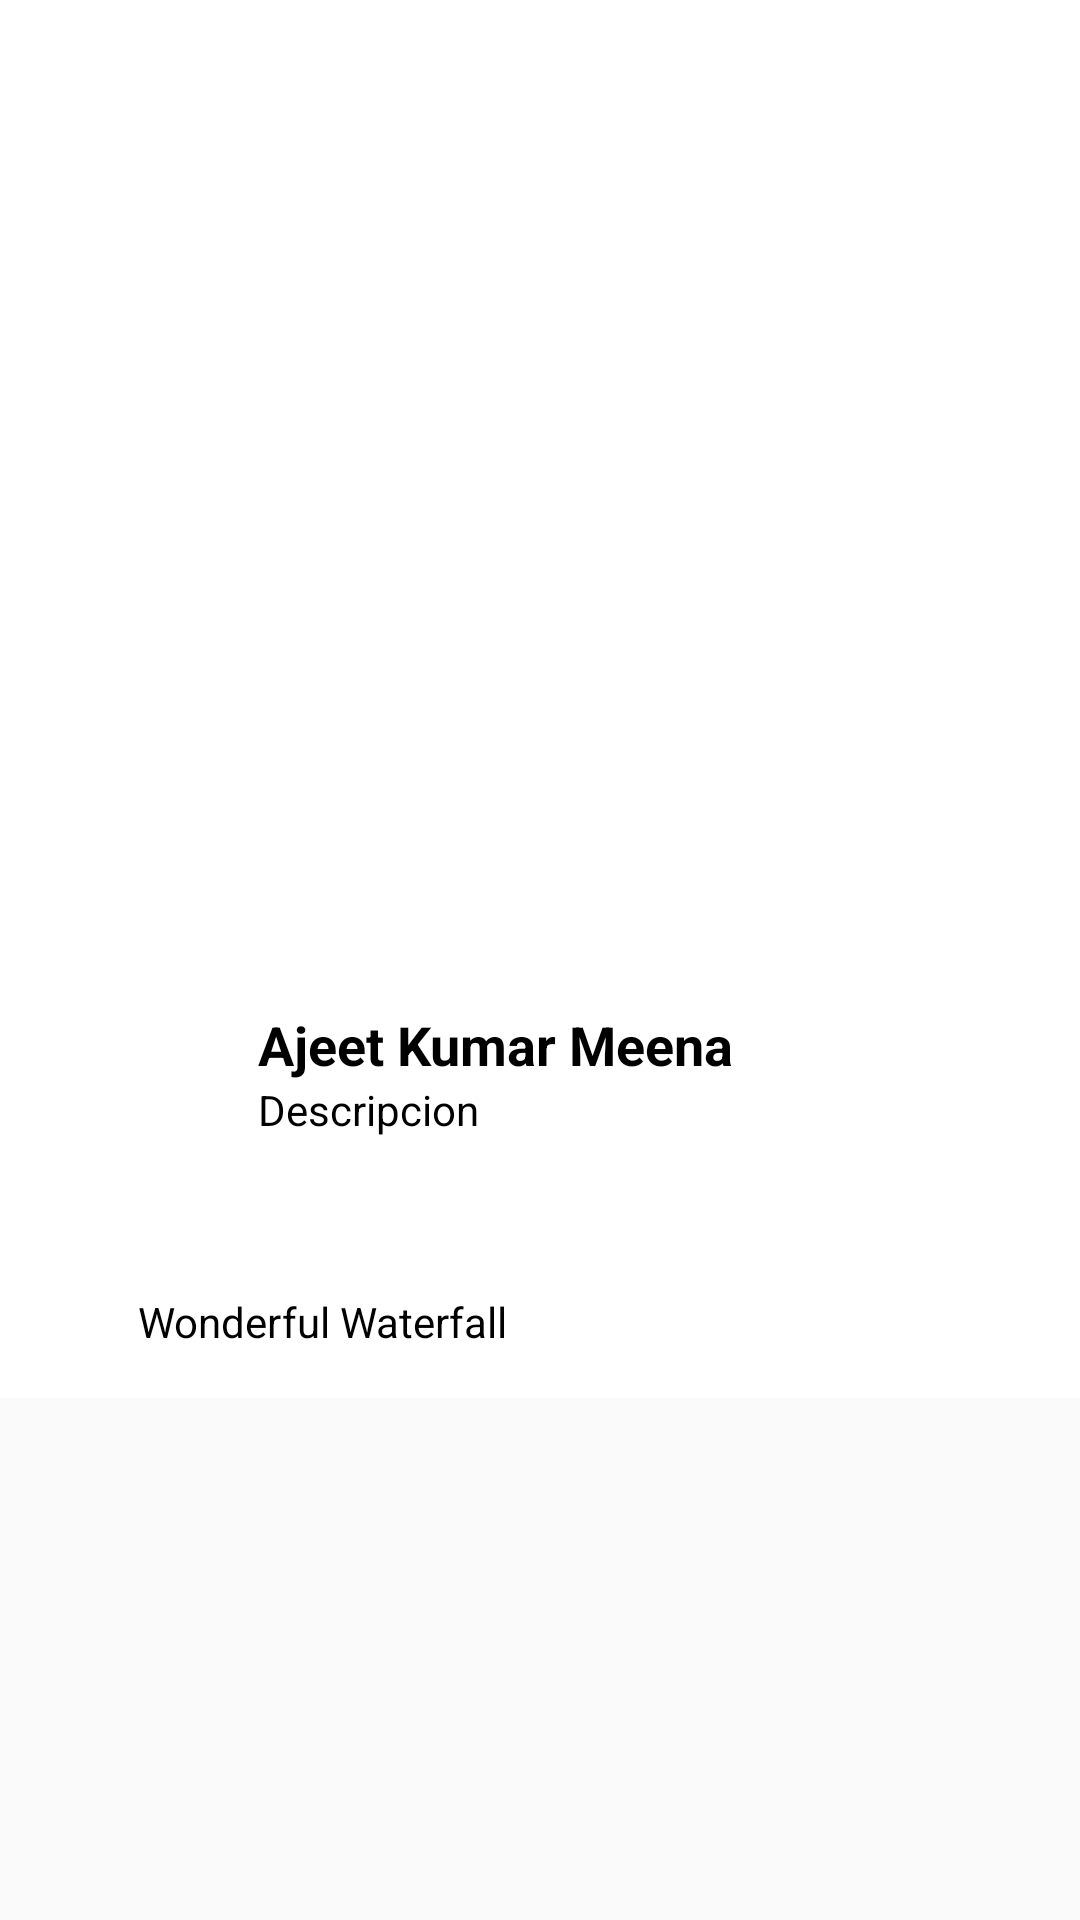

Android layout source for this screen:
<!-- AndroidManifest.xml: application theme AppTheme -->
<!-- res/layout/content_descripcion_sitio.xml -->
<?xml version="1.0" encoding="utf-8"?>
<RelativeLayout xmlns:android="http://schemas.android.com/apk/res/android"
    xmlns:app="http://schemas.android.com/apk/res-auto"
    xmlns:tools="http://schemas.android.com/tools"
    android:id="@+id/content_descripcion_sitio"
    android:layout_width="match_parent"
    android:layout_height="match_parent"
    app:layout_behavior="@string/appbar_scrolling_view_behavior"
    tools:context="miproyecto.ximbal2.descripcionSitio"
    tools:showIn="@layout/activity_descripcion_sitio">

    <android.support.design.widget.CoordinatorLayout
        android:layout_width="match_parent"
        android:layout_height="match_parent"
        android:fitsSystemWindows="true"
        tools:context=".ejemplosDetailFlow"
        tools:ignore="MergeRootFrame"
        android:layout_alignParentBottom="true"
        android:layout_alignParentLeft="true"
        android:layout_alignParentStart="true"
        android:layout_marginBottom="0dp">

        <android.support.design.widget.AppBarLayout
            android:id="@+id/app_bar"
            android:textAlignment="center"
            android:layout_width="match_parent"
            android:layout_height="320dp"
            android:fitsSystemWindows="true"
            >




            <android.support.design.widget.CollapsingToolbarLayout
                android:id="@+id/toolbar_layout"
                android:layout_width="match_parent"
                android:layout_height="match_parent"
                android:fitsSystemWindows="true"
                app:contentScrim="#FFFFFF"
                app:layout_scrollFlags="scroll|exitUntilCollapsed"
                app:toolbarId="@+id/toolbar"
                >

                <android.support.v7.widget.RecyclerView

                    android:id="@+id/recycler2"
                    android:background="#fff"
                    android:layout_width="match_parent"
                    android:layout_height="match_parent"
                    android:layout_weight="1"/>



                <android.support.v7.widget.Toolbar
                    android:id="@+id/detail_toolbar"
                    android:layout_width="match_parent"
                    android:layout_height="?attr/actionBarSize"
                    app:layout_collapseMode="parallax"
                    app:layout_collapseParallaxMultiplier="0.7"

                    />

            </android.support.design.widget.CollapsingToolbarLayout>

        </android.support.design.widget.AppBarLayout>

        <android.support.v4.widget.NestedScrollView
            android:id="@+id/website_detail_container"
            android:layout_width="wrap_content"
            android:layout_height="match_parent"
            app:layout_behavior="@string/appbar_scrolling_view_behavior">




            <RelativeLayout
                android:layout_width="wrap_content"
                android:layout_height="match_parent">




                <LinearLayout
                    android:background="#FFFFFF"
                    android:id="@+id/footer"
                    android:layout_width="match_parent"
                    android:layout_height="match_parent"
                    android:layout_gravity="bottom"
                    android:gravity="center_vertical"
                    android:orientation="vertical"
                    android:padding="16dp">

                    <RelativeLayout
                        android:layout_width="match_parent"
                        android:layout_height="wrap_content"
                        >

                        <TextView
                            android:id="@+id/txtTitulo"
                            android:layout_width="wrap_content"
                            android:layout_height="wrap_content"
                            android:layout_alignParentTop="true"
                            android:layout_marginLeft="8dp"
                            android:layout_marginStart="8dp"
                            android:layout_toEndOf="@+id/ivPerfil"
                            android:layout_toRightOf="@+id/ivPerfil"
                            android:text="Ajeet Kumar Meena"
                            android:textAppearance="@style/TextAppearance.AppCompat.Medium.Inverse"
                            android:textStyle="bold"
                            android:textColor="#000"/>

                        <TextView
                            android:id="@+id/txtPublicado"
                            android:layout_width="wrap_content"
                            android:layout_height="wrap_content"
                            android:layout_alignLeft="@+id/txtTitulo"
                            android:layout_alignStart="@+id/txtTitulo"
                            android:layout_below="@+id/txtTitulo"
                            android:text="Descripcion"
                            android:textColor="#000"
                            android:textAppearance="@style/TextAppearance.AppCompat.Small.Inverse"/>

                        <TextView
                            android:id="@+id/minute_ago"
                            android:layout_width="wrap_content"
                            android:layout_height="wrap_content"
                            android:layout_alignBaseline="@+id/txtTitulo"
                            android:layout_alignBottom="@+id/txtTitulo"
                            android:layout_marginLeft="8dp"
                            android:layout_marginStart="8dp"
                            android:layout_toEndOf="@+id/txtTitulo"
                            android:layout_toRightOf="@+id/txtTitulo"
                            android:text=""
                            android:textAppearance="@style/TextAppearance.AppCompat.Small.Inverse"
                            android:textSize="12dp"/>

                        <ImageView

                            android:id="@+id/ivPerfil"
                            android:layout_width="62dp"
                            android:layout_height="62dp"
                            android:layout_gravity="center"
                            />
                    </RelativeLayout>

                    <View
                        android:id="@+id/divider"
                        android:layout_width="match_parent"
                        android:layout_height="1dp"
                        android:layout_marginBottom="16dp"
                        android:layout_marginTop="16dp"
                        android:background="#88ffffff"/>

                    <LinearLayout

                        android:layout_width="match_parent"
                        android:layout_height="wrap_content"
                        android:orientation="horizontal">


                        <ImageView
                            android:layout_width="18dp"
                            android:layout_height="18dp"
                            android:layout_marginRight="4dp"
                            android:src="@drawable/fav_selected"/>

                        <TextView
                            android:id="@+id/no_of_fav"
                            android:layout_width="wrap_content"
                            android:layout_height="wrap_content"
                            android:layout_marginRight="8dp"
                            android:text=""
                            android:textColor="#000"
                            android:textAppearance="@style/TextAppearance.AppCompat.Small.Inverse"/>


                        <TextView
                            android:id="@+id/txtDescripcion"
                            android:layout_width="0dp"
                            android:layout_height="wrap_content"
                            android:layout_weight="1"
                            android:text="Wonderful Waterfall"
                            android:textColor="#000"
                            android:textAppearance="@style/TextAppearance.AppCompat.Small.Inverse"/>

                        <TextView
                            android:textColor="#000"
                            android:id="@+id/no_of_comment"
                            android:layout_width="wrap_content"
                            android:layout_height="wrap_content"
                            android:text=""
                            android:textAppearance="@style/TextAppearance.AppCompat.Small.Inverse"/>


                    </LinearLayout>


                    <LinearLayout
                        android:layout_width="match_parent"
                        android:layout_height="wrap_content"
                        android:layout_weight="1">
                        <android.support.v7.widget.RecyclerView

                            android:id="@+id/recyclerCometario"
                            android:background="#fff"
                            android:layout_width="match_parent"
                            android:layout_height="match_parent"
                            android:layout_weight="1"/>
                    </LinearLayout>
                </LinearLayout>
            </RelativeLayout>


        </android.support.v4.widget.NestedScrollView>






    </android.support.design.widget.CoordinatorLayout>


</RelativeLayout>
<!-- res/layout/activity_descripcion_sitio.xml (included above) -->
<?xml version="1.0" encoding="utf-8"?>
<android.support.design.widget.CoordinatorLayout xmlns:android="http://schemas.android.com/apk/res/android"
    xmlns:app="http://schemas.android.com/apk/res-auto"
    xmlns:tools="http://schemas.android.com/tools"
    android:layout_width="match_parent"
    android:layout_height="match_parent"
    android:fitsSystemWindows="true"
    tools:context="miproyecto.ximbal2.descripcionSitio">



    <include layout="@layout/content_descripcion_sitio" />

    <android.support.design.widget.FloatingActionButton
        android:id="@+id/fab"
        android:layout_width="wrap_content"
        android:layout_height="wrap_content"
        android:layout_gravity="bottom|end"
        android:layout_margin="@dimen/fab_margin"
        app:srcCompat="@android:drawable/sym_action_chat" />

    <android.support.design.widget.FloatingActionButton
        android:id="@+id/ubi"
        android:layout_width="wrap_content"
        android:layout_height="wrap_content"
        android:layout_gravity="top|end"

        android:layout_margin="@dimen/fab_margin"
        app:srcCompat="@drawable/rutasmapa" />

</android.support.design.widget.CoordinatorLayout>
<!-- resources referenced by this layout -->
<resources>
  <!-- drawable rutasmapa: png bitmap (drawable, 1332 bytes) -->
  <style name="AppTheme" parent="Theme.AppCompat.Light.DarkActionBar">
          
          <item name="colorPrimary">@color/colorPrimary</item>
          <item name="colorPrimaryDark">@color/darkPrimary</item>
          <item name="colorAccent">@color/colorAccent</item>
      </style>
  <color name="colorPrimary">#FF4081</color>
  <color name="darkPrimary">#c1175a</color>
  <color name="colorAccent">#FF4081</color>
</resources>
